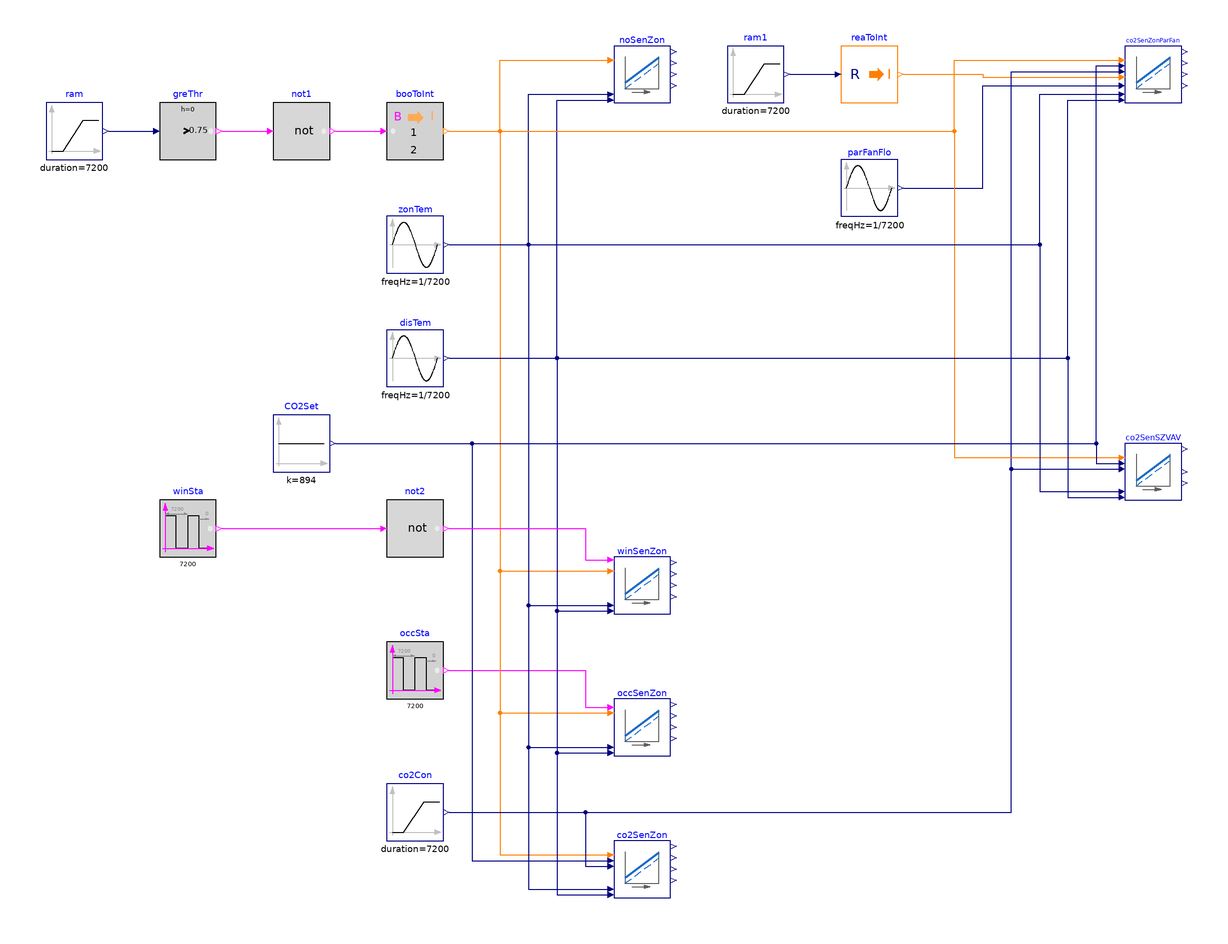

This picture is the connection diagram that the Modelica source below describes through its graphical annotations.

model Setpoints "Validate the outdoor airflow setpoint according to the ASHRAE 62.1"

  BuildingsLite.Controls.OBC.ASHRAE.G36.VentilationZones.ASHRAE62_1.Setpoints
    noSenZon(
    final VAreBreZon_flow=0.009,
    final VPopBreZon_flow=0.005,
    final VMin_flow=0.018) "Setpoints of zone without any sensors"
    annotation (Placement(transformation(extent={{0,120},{20,140}})));
  BuildingsLite.Controls.OBC.ASHRAE.G36.VentilationZones.ASHRAE62_1.Setpoints
    winSenZon(
    final have_winSen=true,
    final VAreBreZon_flow=0.009,
    final VPopBreZon_flow=0.005,
    final VMin_flow=0.018) "Setpoints of a zone with window sensor"
    annotation (Placement(transformation(extent={{0,-60},{20,-40}})));
  BuildingsLite.Controls.OBC.ASHRAE.G36.VentilationZones.ASHRAE62_1.Setpoints
    occSenZon(
    final have_occSen=true,
    final VAreBreZon_flow=0.009,
    final VPopBreZon_flow=0.005,
    final VMin_flow=0.018) "Setpoints of a zone with occupancy sensor"
    annotation (Placement(transformation(extent={{0,-110},{20,-90}})));
  BuildingsLite.Controls.OBC.ASHRAE.G36.VentilationZones.ASHRAE62_1.Setpoints
    co2SenZon(
    final have_CO2Sen=true,
    have_typTerUni=true,
    final VAreBreZon_flow=0.009,
    final VPopBreZon_flow=0.005,
    final VMin_flow=0.018)
    "Setpoints of a zone with  CO2 sensor and typical terminal unit"
    annotation (Placement(transformation(extent={{0,-160},{20,-140}})));
  BuildingsLite.Controls.OBC.ASHRAE.G36.VentilationZones.ASHRAE62_1.Setpoints
    co2SenZonParFan(
    final have_CO2Sen=true,
    have_parFanPowUni=true,
    final VAreBreZon_flow=0.009,
    final VPopBreZon_flow=0.005,
    final VMin_flow=0.018)
    "Setpoints of a zone with  CO2 sensor and parallel fan-powered terminal unit"
    annotation (Placement(transformation(extent={{180,120},{200,140}})));
  BuildingsLite.Controls.OBC.ASHRAE.G36.VentilationZones.ASHRAE62_1.Setpoints
    co2SenSZVAV(
    final have_CO2Sen=true,
    have_SZVAV=true,
    final VAreBreZon_flow=0.009,
    final VPopBreZon_flow=0.005,
    final VMin_flow=0.018)
    "Setpoints of a zone with  CO2 sensor and single zone VAV AHU"
    annotation (Placement(transformation(extent={{180,-20},{200,0}})));
  BuildingsLite.Controls.OBC.CDL.Reals.Sources.Ramp ram(
    final duration=7200)
    "Generate ramp output"
    annotation (Placement(transformation(extent={{-200,100},{-180,120}})));
  BuildingsLite.Controls.OBC.CDL.Reals.GreaterThreshold greThr(
    final t=0.75)
    "Check if input is greater than 0.75"
    annotation (Placement(transformation(extent={{-160,100},{-140,120}})));
  BuildingsLite.Controls.OBC.CDL.Logical.Not not1 "Logical not"
    annotation (Placement(transformation(extent={{-120,100},{-100,120}})));
  BuildingsLite.Controls.OBC.CDL.Conversions.BooleanToInteger booToInt(
    final integerTrue=1,
    final integerFalse=2)
    "Convert boolean input to integer output"
    annotation (Placement(transformation(extent={{-80,100},{-60,120}})));
  BuildingsLite.Controls.OBC.CDL.Reals.Sources.Sin zonTem(
    final amplitude=8,
    final freqHz=1/7200,
    final offset=273.15 + 15) "Zone temperature"
    annotation (Placement(transformation(extent={{-80,60},{-60,80}})));
  BuildingsLite.Controls.OBC.CDL.Reals.Sources.Sin disTem(
    final amplitude=-5,
    final freqHz=1/7200,
    final offset=273.15 + 20) "Discharge air temperature"
    annotation (Placement(transformation(extent={{-80,20},{-60,40}})));
  BuildingsLite.Controls.OBC.CDL.Logical.Sources.Pulse winSta(
    final period=7200,
    final width=0.2) "Window operating status"
    annotation (Placement(transformation(extent={{-160,-40},{-140,-20}})));
  BuildingsLite.Controls.OBC.CDL.Logical.Sources.Pulse occSta(
    final period=7200,
    final width=0.8)
    "Occupancy status"
    annotation (Placement(transformation(extent={{-80,-90},{-60,-70}})));
  BuildingsLite.Controls.OBC.CDL.Reals.Sources.Ramp co2Con(
    final height=300,
    final duration=7200,
    offset=800) "CO2 concentration"
    annotation (Placement(transformation(extent={{-80,-140},{-60,-120}})));
  BuildingsLite.Controls.OBC.CDL.Reals.Sources.Ramp ram1(
    final height=2.6,
    final duration=7200,
    offset=0.6) "Generate ramp output"
    annotation (Placement(transformation(extent={{40,120},{60,140}})));
  BuildingsLite.Controls.OBC.CDL.Conversions.RealToInteger reaToInt
    "Convert real input to integer output"
    annotation (Placement(transformation(extent={{80,120},{100,140}})));
  BuildingsLite.Controls.OBC.CDL.Reals.Sources.Sin parFanFlo(
    final amplitude=0.01,
    final freqHz=1/7200,
    final offset=0.008) "Parallel fan flow rate"
    annotation (Placement(transformation(extent={{80,80},{100,100}})));
  BuildingsLite.Controls.OBC.CDL.Reals.Sources.Constant CO2Set(
    final k=894)
    "CO2 concentration setpoint"
    annotation (Placement(transformation(extent={{-120,-10},{-100,10}})));
  BuildingsLite.Controls.OBC.CDL.Logical.Not not2 "Logical not"
    annotation (Placement(transformation(extent={{-80,-40},{-60,-20}})));
equation
  connect(ram.y, greThr.u)
    annotation (Line(points={{-178,110},{-162,110}}, color={0,0,127}));
  connect(greThr.y, not1.u)
    annotation (Line(points={{-138,110},{-122,110}}, color={255,0,255}));
  connect(not1.y, booToInt.u)
    annotation (Line(points={{-98,110},{-82,110}},   color={255,0,255}));
  connect(booToInt.y, noSenZon.uOpeMod) annotation (Line(points={{-58,110},{-40,
          110},{-40,135},{-2,135}},  color={255,127,0}));
  connect(zonTem.y, noSenZon.TZon) annotation (Line(points={{-58,70},{-30,70},{-30,
          123},{-2,123}}, color={0,0,127}));
  connect(disTem.y, noSenZon.TDis) annotation (Line(points={{-58,30},{-20,30},{-20,
          121},{-2,121}},  color={0,0,127}));
  connect(booToInt.y, winSenZon.uOpeMod) annotation (Line(points={{-58,110},{
          -40,110},{-40,-45},{-2,-45}}, color={255,127,0}));
  connect(zonTem.y, winSenZon.TZon) annotation (Line(points={{-58,70},{-30,70},{
          -30,-57},{-2,-57}},   color={0,0,127}));
  connect(disTem.y, winSenZon.TDis) annotation (Line(points={{-58,30},{-20,30},{
          -20,-59},{-2,-59}},  color={0,0,127}));
  connect(booToInt.y, occSenZon.uOpeMod) annotation (Line(points={{-58,110},{
          -40,110},{-40,-95},{-2,-95}}, color={255,127,0}));
  connect(zonTem.y, occSenZon.TZon) annotation (Line(points={{-58,70},{-30,70},{
          -30,-107},{-2,-107}}, color={0,0,127}));
  connect(disTem.y, occSenZon.TDis) annotation (Line(points={{-58,30},{-20,30},{
          -20,-109},{-2,-109}},color={0,0,127}));
  connect(occSta.y, occSenZon.u1Occ) annotation (Line(points={{-58,-80},{-10,-80},
          {-10,-93},{-2,-93}}, color={255,0,255}));
  connect(booToInt.y, co2SenZon.uOpeMod) annotation (Line(points={{-58,110},{
          -40,110},{-40,-145},{-2,-145}}, color={255,127,0}));
  connect(zonTem.y, co2SenZon.TZon) annotation (Line(points={{-58,70},{-30,70},{
          -30,-157},{-2,-157}},   color={0,0,127}));
  connect(disTem.y, co2SenZon.TDis) annotation (Line(points={{-58,30},{-20,30},{
          -20,-159},{-2,-159}},  color={0,0,127}));
  connect(co2Con.y, co2SenZon.ppmCO2) annotation (Line(points={{-58,-130},{-10,-130},
          {-10,-149},{-2,-149}},  color={0,0,127}));
  connect(booToInt.y, co2SenZonParFan.uOpeMod) annotation (Line(points={{-58,110},
          {120,110},{120,135},{178,135}}, color={255,127,0}));
  connect(ram1.y, reaToInt.u)
    annotation (Line(points={{62,130},{78,130}}, color={0,0,127}));
  connect(reaToInt.y, co2SenZonParFan.uZonSta) annotation (Line(points={{102,130},
          {130,130},{130,129},{178,129}}, color={255,127,0}));
  connect(co2Con.y, co2SenZonParFan.ppmCO2) annotation (Line(points={{-58,-130},
          {140,-130},{140,131},{178,131}}, color={0,0,127}));
  connect(parFanFlo.y, co2SenZonParFan.VParFan_flow) annotation (Line(points={{102,90},
          {130,90},{130,126},{178,126}},       color={0,0,127}));
  connect(zonTem.y, co2SenZonParFan.TZon) annotation (Line(points={{-58,70},{150,
          70},{150,123},{178,123}},  color={0,0,127}));
  connect(disTem.y, co2SenZonParFan.TDis) annotation (Line(points={{-58,30},{160,
          30},{160,121},{178,121}}, color={0,0,127}));
  connect(booToInt.y, co2SenSZVAV.uOpeMod) annotation (Line(points={{-58,110},{
          120,110},{120,-5},{178,-5}}, color={255,127,0}));
  connect(co2Con.y, co2SenSZVAV.ppmCO2) annotation (Line(points={{-58,-130},{140,
          -130},{140,-9},{178,-9}},color={0,0,127}));
  connect(zonTem.y, co2SenSZVAV.TZon) annotation (Line(points={{-58,70},{150,70},
          {150,-17},{178,-17}}, color={0,0,127}));
  connect(disTem.y, co2SenSZVAV.TDis) annotation (Line(points={{-58,30},{160,30},
          {160,-19},{178,-19}}, color={0,0,127}));
  connect(CO2Set.y, co2SenZonParFan.ppmCO2Set) annotation (Line(points={{-98,0},
          {170,0},{170,133},{178,133}}, color={0,0,127}));
  connect(CO2Set.y, co2SenSZVAV.ppmCO2Set) annotation (Line(points={{-98,0},{
          170,0},{170,-7},{178,-7}}, color={0,0,127}));
  connect(CO2Set.y, co2SenZon.ppmCO2Set) annotation (Line(points={{-98,0},{-50,
          0},{-50,-147},{-2,-147}}, color={0,0,127}));
  connect(winSta.y, not2.u)
    annotation (Line(points={{-138,-30},{-82,-30}}, color={255,0,255}));
  connect(not2.y, winSenZon.u1Win) annotation (Line(points={{-58,-30},{-10,-30},
          {-10,-41},{-2,-41}}, color={255,0,255}));
annotation (experiment(StopTime=7200.0, Tolerance=1e-06),
  __Dymola_Commands(file="modelica://Buildings/Resources/Scripts/Dymola/Controls/OBC/ASHRAE/G36/VentilationZones/ASHRAE62_1/Validation/Setpoints.mos"
    "Simulate and plot"),
    Documentation(info="<html>
<p>
This example validates
<a href=\"modelica://BuildingsLite.Controls.OBC.ASHRAE.G36.VentilationZones.ASHRAE62_1.Setpoints\">
BuildingsLite.Controls.OBC.ASHRAE.G36.VentilationZones.ASHRAE62_1.Setpoints</a>.
</p>
</html>", revisions="<html>
<ul>
<li>
August 13, 2020, by Jianjun Hu:<br/>
First implementation.
</li>
</ul>
</html>"),
    Icon(coordinateSystem(extent={{-100,-100},{100,100}}),
         graphics={
        Ellipse(lineColor = {75,138,73},
                fillColor={255,255,255},
                fillPattern = FillPattern.Solid,
                extent = {{-100,-100},{100,100}}),
        Polygon(lineColor = {0,0,255},
                fillColor = {75,138,73},
                pattern = LinePattern.None,
                fillPattern = FillPattern.Solid,
                points = {{-36,60},{64,0},{-36,-60},{-36,60}}),
        Ellipse(lineColor={75,138,73},
                fillColor={255,255,255},
                fillPattern=FillPattern.Solid,
                extent={{-100,-100},{100,100}}),
        Polygon(lineColor={0,0,255},
                fillColor={75,138,73},
                pattern=LinePattern.None,
                fillPattern=FillPattern.Solid,
                points={{-36,58},{64,-2},{-36,-62},{-36,58}})}),
    Diagram(coordinateSystem(extent={{-220,-200},{220,200}})));
end Setpoints;